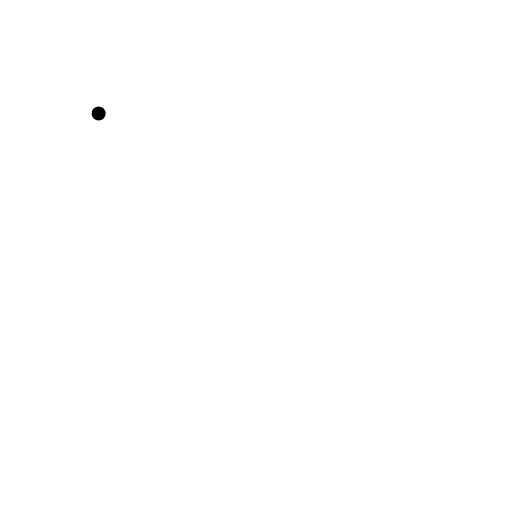
t = 0.00 s
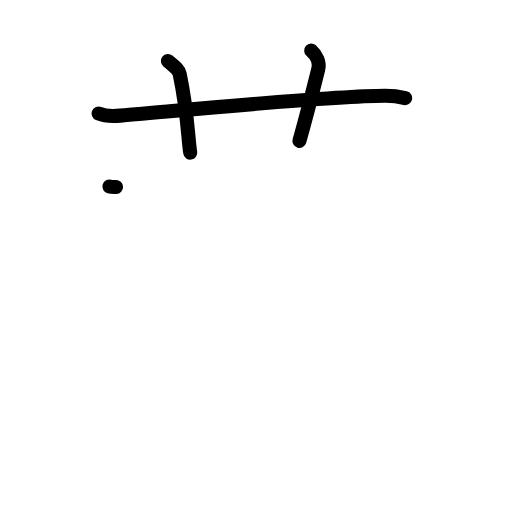
t = 3.08 s
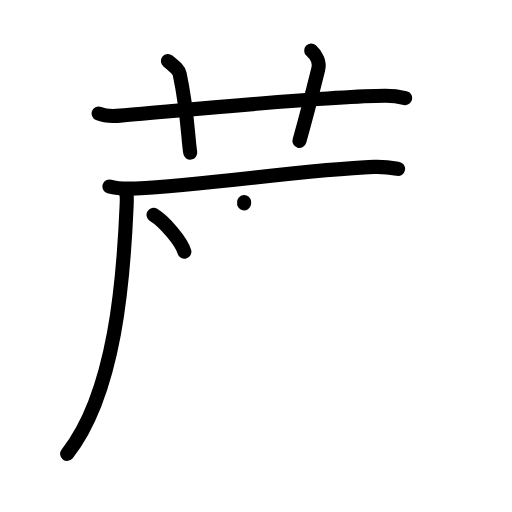
t = 6.13 s
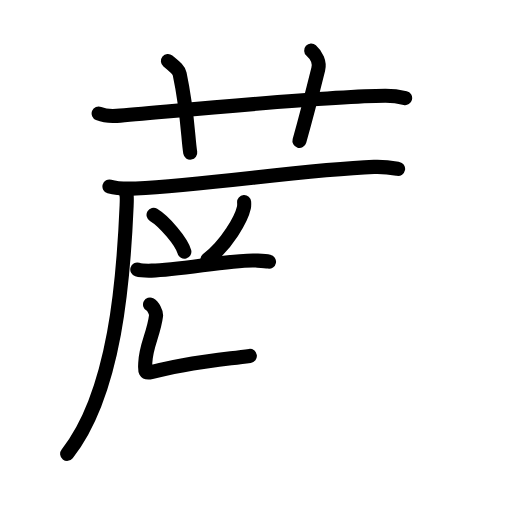
t = 8.94 s
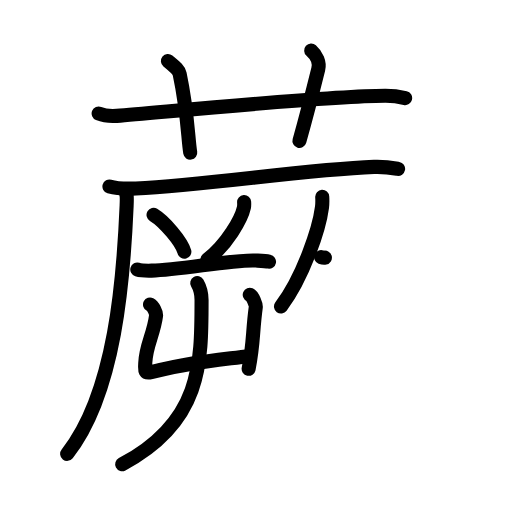
t = 12.08 s
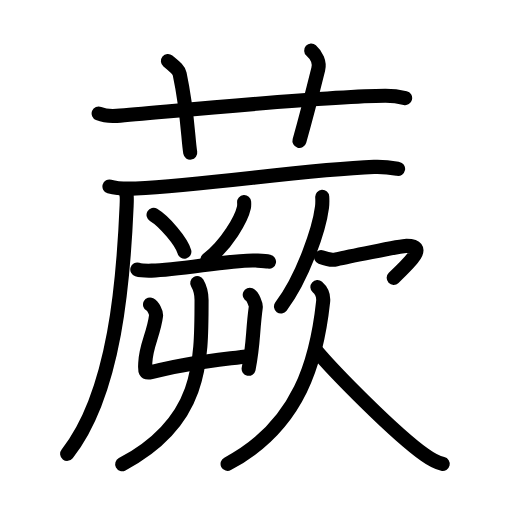
t = 15.00 s

The animated SVG that drew these frames (rendered in a browser with its animation timeline set to each time). Animation: 49 SMIL elements (animate=49); one cycle of 15.00 s.

<?xml version="1.0" encoding="UTF-8"?>
<!--
AniKanjiVG is licensed by CC-BY-SA Paul C. Sommerhoff (https://bitbucket.org/sommerhoff/anikanjivg).
AniKanjiVG uses KanjiVG which is licensed by CC-BY-SA Ulrich Apel (http://kanjivg.tagaini.net).
See also http://creativecommons.org/licenses/by-sa/3.0/
-->
<svg xmlns:kvg='http://kanjivg.tagaini.net' xmlns='http://www.w3.org/2000/svg' width='109' height='109' viewBox='0 0 109 109' style='fill:none;stroke:#000000;stroke-width:3;stroke-linecap:round;stroke-linejoin:round;' id="kvg:kanji_08568"><g id="kvg:08568" kvg:element="蕨"><g id="kvg:08568-g1" kvg:element="艹" kvg:variant="true" kvg:original="艸" kvg:position="top" kvg:radical="general"><path id="kvg:08568-s1" kvg:type="㇐" d="M21,24.17c1.22,0.5,2.64,0.59,3.86,0.5c11.21-0.91,44.19-4.2,57.12-4.27c2.03-0.01,3.25,0.24,4.27,0.48"><animate attributeName="d" begin="0.0s" dur="0.3333333333333333s" from="M21,24.17C21,24.17,21,24.17,21,24.17" to="M21,24.17c1.22,0.5,2.64,0.59,3.86,0.5" />
<animate attributeName="d" begin="0.3333333333333333s" dur="0.3333333333333333s" from="M21,24.17c1.22,0.5,2.64,0.59,3.86,0.5c0,0,0,0,0,0,0" to="M21,24.17c1.22,0.5,2.64,0.59,3.86,0.5c11.21-0.91,44.19-4.2,57.12-4.27" />
<animate attributeName="d" begin="0.6666666666666666s" dur="0.3333333333333333s" from="M21,24.17c1.22,0.5,2.64,0.59,3.86,0.5c11.21-0.91,44.19-4.2,57.12-4.27c0,0,0,0,0,0,0" to="M21,24.17c1.22,0.5,2.64,0.59,3.86,0.5c11.21-0.91,44.19-4.2,57.12-4.27c2.03-0.01,3.25,0.24,4.27,0.48" />
</path>
<path id="kvg:08568-s2" kvg:type="㇑a" d="M35.75,13c1.75,1.43,2.31,1.87,2.5,2.75C40,24,40,29.5,40.5,32.5"><animate attributeName="d" begin="1.0s" dur="0.5s" from="M35.75,13C35.75,13,35.75,13,35.75,13" to="M35.75,13c1.75,1.43,2.31,1.87,2.5,2.75" />
<animate attributeName="d" begin="1.5s" dur="0.5s" from="M35.75,13c1.75,1.43,2.31,1.87,2.5,2.75c0,0,0,0,0,0,0" to="M35.75,13c1.75,1.43,2.31,1.87,2.5,2.75C40,24,40,29.5,40.5,32.5" />
<animate attributeName="d" begin="0s" dur="1.0s" from="M-100,-100" to="M-100,-100" />
</path>
<path id="kvg:08568-s3" kvg:type="㇑a" d="M66.25,10.75c1.12,1,1.87,2.52,1.5,4c-1.12,4.5-2.38,9.5-4,15.25"><animate attributeName="d" begin="2.0s" dur="0.5s" from="M66.25,10.75C66.25,10.75,66.25,10.75,66.25,10.75" to="M66.25,10.75c1.12,1,1.87,2.52,1.5,4" />
<animate attributeName="d" begin="2.5s" dur="0.5s" from="M66.25,10.75c1.12,1,1.87,2.52,1.5,4c0,0,0,0,0,0,0" to="M66.25,10.75c1.12,1,1.87,2.52,1.5,4c-1.12,4.5-2.38,9.5-4,15.25" />
<animate attributeName="d" begin="0s" dur="2.0s" from="M-100,-100" to="M-100,-100" />
</path>
</g>
<g id="kvg:08568-g2" kvg:element="厥" kvg:position="bottom"><g id="kvg:08568-g3" kvg:element="厂" kvg:position="tare"><path id="kvg:08568-s4" kvg:type="㇐" d="M23.3,39.7c1.46,0.42,4.15,0.49,5.62,0.42c15.25-0.71,35.92-4.03,50.7-4.59c2.44-0.09,3.91,0.2,5.13,0.42"><animate attributeName="d" begin="3.0s" dur="0.3333333333333333s" from="M23.3,39.7C23.3,39.7,23.3,39.7,23.3,39.7" to="M23.3,39.7c1.46,0.42,4.15,0.49,5.62,0.42" />
<animate attributeName="d" begin="3.3333333333333335s" dur="0.3333333333333333s" from="M23.3,39.7c1.46,0.42,4.15,0.49,5.62,0.42c0,0,0,0,0,0,0" to="M23.3,39.7c1.46,0.42,4.15,0.49,5.62,0.42c15.25-0.71,35.92-4.03,50.7-4.59" />
<animate attributeName="d" begin="3.6666666666666665s" dur="0.3333333333333333s" from="M23.3,39.7c1.46,0.42,4.15,0.49,5.62,0.42c15.25-0.71,35.92-4.03,50.7-4.59c0,0,0,0,0,0,0" to="M23.3,39.7c1.46,0.42,4.15,0.49,5.62,0.42c15.25-0.71,35.92-4.03,50.7-4.59c2.44-0.09,3.91,0.2,5.13,0.42" />
<animate attributeName="d" begin="0s" dur="3.0s" from="M-100,-100" to="M-100,-100" />
</path>
<path id="kvg:08568-s5" kvg:type="㇒" d="M26.55,40.31c0.48,1.17,0.49,1.49,0.41,3.41c-0.65,15.37-2.34,39.82-12.66,52.9"><animate attributeName="d" begin="4.0s" dur="0.5s" from="M26.55,40.31C26.55,40.31,26.55,40.31,26.55,40.31" to="M26.55,40.31c0.48,1.17,0.49,1.49,0.41,3.41" />
<animate attributeName="d" begin="4.5s" dur="0.5s" from="M26.55,40.31c0.48,1.17,0.49,1.49,0.41,3.41c0,0,0,0,0,0,0" to="M26.55,40.31c0.48,1.17,0.49,1.49,0.41,3.41c-0.65,15.37-2.34,39.82-12.66,52.9" />
<animate attributeName="d" begin="0s" dur="4.0s" from="M-100,-100" to="M-100,-100" />
</path>
</g>
<g id="kvg:08568-g4" kvg:position="left"><path id="kvg:08568-s6" kvg:type="㇔" d="M32.69,45.74c2.31,1.39,5.98,5.7,6.56,7.85"><animate attributeName="d" begin="5.0s" dur="1.0s" from="M32.69,45.74C32.69,45.74,32.69,45.74,32.69,45.74" to="M32.69,45.74c2.31,1.39,5.98,5.7,6.56,7.85" />
<animate attributeName="d" begin="0s" dur="5.0s" from="M-100,-100" to="M-100,-100" />
</path>
<path id="kvg:08568-s7" kvg:type="㇒" d="M51.97,43.02c0.02,0.29,0.04,0.75-0.04,1.16c-0.53,2.44-3.59,7.81-7.78,11.09"><animate attributeName="d" begin="6.0s" dur="0.5s" from="M51.97,43.02C51.97,43.02,51.97,43.02,51.97,43.02" to="M51.97,43.02c0.02,0.29,0.04,0.75-0.04,1.16" />
<animate attributeName="d" begin="6.5s" dur="0.5s" from="M51.97,43.02c0.02,0.29,0.04,0.75-0.04,1.16c0,0,0,0,0,0,0" to="M51.97,43.02c0.02,0.29,0.04,0.75-0.04,1.16c-0.53,2.44-3.59,7.81-7.78,11.09" />
<animate attributeName="d" begin="0s" dur="6.0s" from="M-100,-100" to="M-100,-100" />
</path>
<path id="kvg:08568-s8" kvg:type="㇐" d="M29.23,57.38c0.79,0.24,2.25,0.26,3.04,0.24c6.46-0.17,17.32-2.44,22.22-2.16c1.32,0.08,2.12,0.12,2.78,0.24"><animate attributeName="d" begin="7.0s" dur="0.3333333333333333s" from="M29.23,57.38C29.23,57.38,29.23,57.38,29.23,57.38" to="M29.23,57.38c0.79,0.24,2.25,0.26,3.04,0.24" />
<animate attributeName="d" begin="7.333333333333333s" dur="0.3333333333333333s" from="M29.23,57.38c0.79,0.24,2.25,0.26,3.04,0.24c0,0,0,0,0,0,0" to="M29.23,57.38c0.79,0.24,2.25,0.26,3.04,0.24c6.46-0.17,17.32-2.44,22.22-2.16" />
<animate attributeName="d" begin="7.666666666666667s" dur="0.3333333333333333s" from="M29.23,57.38c0.79,0.24,2.25,0.26,3.04,0.24c6.46-0.17,17.32-2.44,22.22-2.16c0,0,0,0,0,0,0" to="M29.23,57.38c0.79,0.24,2.25,0.26,3.04,0.24c6.46-0.17,17.32-2.44,22.22-2.16c1.32,0.08,2.12,0.12,2.78,0.24" />
<animate attributeName="d" begin="0s" dur="7.0s" from="M-100,-100" to="M-100,-100" />
</path>
<g id="kvg:08568-g5" kvg:element="屮"><g id="kvg:08568-g6" kvg:element="凵"><path id="kvg:08568-s9" kvg:type="㇗a" d="M31.94,64.84c0.64,0.33,1.36,1.71,1.28,2.38c-0.49,3.92-2.14,6.25-2.29,10c-0.06,1.5-0.29,2.38,1.27,2.01c8.63-2.07,11.85-2.28,20.99-3.46"><animate attributeName="d" begin="8.0s" dur="0.25s" from="M31.94,64.84C31.94,64.84,31.94,64.84,31.94,64.84" to="M31.94,64.84c0.64,0.33,1.36,1.71,1.28,2.38" />
<animate attributeName="d" begin="8.25s" dur="0.25s" from="M31.94,64.84c0.64,0.33,1.36,1.71,1.28,2.38c0,0,0,0,0,0,0" to="M31.94,64.84c0.64,0.33,1.36,1.71,1.28,2.38c-0.49,3.92-2.14,6.25-2.29,10" />
<animate attributeName="d" begin="8.5s" dur="0.25s" from="M31.94,64.84c0.64,0.33,1.36,1.71,1.28,2.38c-0.49,3.92-2.14,6.25-2.29,10c0,0,0,0,0,0,0" to="M31.94,64.84c0.64,0.33,1.36,1.71,1.28,2.38c-0.49,3.92-2.14,6.25-2.29,10c-0.06,1.5-0.29,2.38,1.27,2.01" />
<animate attributeName="d" begin="8.75s" dur="0.25s" from="M31.94,64.84c0.64,0.33,1.36,1.71,1.28,2.38c-0.49,3.92-2.14,6.25-2.29,10c-0.06,1.5-0.29,2.38,1.27,2.01c0,0,0,0,0,0,0" to="M31.94,64.84c0.64,0.33,1.36,1.71,1.28,2.38c-0.49,3.92-2.14,6.25-2.29,10c-0.06,1.5-0.29,2.38,1.27,2.01c8.63-2.07,11.85-2.28,20.99-3.46" />
<animate attributeName="d" begin="0s" dur="8.0s" from="M-100,-100" to="M-100,-100" />
</path>
<path id="kvg:08568-s10" kvg:type="㇑" d="M53.17,62.75c0.64,0.28,1.36,2.11,1.28,2.67c-0.71,5.16-0.45,7.81-1.52,13.09"><animate attributeName="d" begin="9.0s" dur="0.5s" from="M53.17,62.75C53.17,62.75,53.17,62.75,53.17,62.75" to="M53.17,62.75c0.64,0.28,1.36,2.11,1.28,2.67" />
<animate attributeName="d" begin="9.5s" dur="0.5s" from="M53.17,62.75c0.64,0.28,1.36,2.11,1.28,2.67c0,0,0,0,0,0,0" to="M53.17,62.75c0.64,0.28,1.36,2.11,1.28,2.67c-0.71,5.16-0.45,7.81-1.52,13.09" />
<animate attributeName="d" begin="0s" dur="9.0s" from="M-100,-100" to="M-100,-100" />
</path>
</g>
<g id="kvg:08568-g7" kvg:element="丿"><path id="kvg:08568-s11" kvg:type="㇒" d="M41.99,60.25c0.6,1.04,0.92,2.31,0.92,3.61c0,13.57,0.01,26-16.9,34.98"><animate attributeName="d" begin="10.0s" dur="0.5s" from="M41.99,60.25C41.99,60.25,41.99,60.25,41.99,60.25" to="M41.99,60.25c0.6,1.04,0.92,2.31,0.92,3.61" />
<animate attributeName="d" begin="10.5s" dur="0.5s" from="M41.99,60.25c0.6,1.04,0.92,2.31,0.92,3.61c0,0,0,0,0,0,0" to="M41.99,60.25c0.6,1.04,0.92,2.31,0.92,3.61c0,13.57,0.01,26-16.9,34.98" />
<animate attributeName="d" begin="0s" dur="10.0s" from="M-100,-100" to="M-100,-100" />
</path>
</g>
</g>
</g>
<g id="kvg:08568-g8" kvg:element="欠" kvg:position="right"><g id="kvg:08568-g9" kvg:position="top"><path id="kvg:08568-s12" kvg:type="㇒" d="M68.6,41.91c0.03,0.55,0.05,1.42-0.05,2.21c-0.6,4.66-4.03,14.88-8.73,21.14"><animate attributeName="d" begin="11.0s" dur="0.5s" from="M68.6,41.91C68.6,41.91,68.6,41.91,68.6,41.91" to="M68.6,41.91c0.03,0.55,0.05,1.42-0.05,2.21" />
<animate attributeName="d" begin="11.5s" dur="0.5s" from="M68.6,41.91c0.03,0.55,0.05,1.42-0.05,2.21c0,0,0,0,0,0,0" to="M68.6,41.91c0.03,0.55,0.05,1.42-0.05,2.21c-0.6,4.66-4.03,14.88-8.73,21.14" />
<animate attributeName="d" begin="0s" dur="11.0s" from="M-100,-100" to="M-100,-100" />
</path>
<path id="kvg:08568-s13" kvg:type="㇖a" d="M68.36,54.73c0.73,0.28,2.12,0.73,3.23,0.48c1.35-0.3,13.65-2.84,14.93-2.86c4.42-0.05,1.2,3.08-2.71,6.8"><animate attributeName="d" begin="12.0s" dur="0.3333333333333333s" from="M68.36,54.73C68.36,54.73,68.36,54.73,68.36,54.73" to="M68.36,54.73c0.73,0.28,2.12,0.73,3.23,0.48" />
<animate attributeName="d" begin="12.333333333333334s" dur="0.3333333333333333s" from="M68.36,54.73c0.73,0.28,2.12,0.73,3.23,0.48c0,0,0,0,0,0,0" to="M68.36,54.73c0.73,0.28,2.12,0.73,3.23,0.48c1.35-0.3,13.65-2.84,14.93-2.86" />
<animate attributeName="d" begin="12.666666666666666s" dur="0.3333333333333333s" from="M68.36,54.73c0.73,0.28,2.12,0.73,3.23,0.48c1.35-0.3,13.65-2.84,14.93-2.86c0,0,0,0,0,0,0" to="M68.36,54.73c0.73,0.28,2.12,0.73,3.23,0.48c1.35-0.3,13.65-2.84,14.93-2.86c4.42-0.05,1.2,3.08-2.71,6.8" />
<animate attributeName="d" begin="0s" dur="12.0s" from="M-100,-100" to="M-100,-100" />
</path>
</g>
<g id="kvg:08568-g10" kvg:position="bottom"><path id="kvg:08568-s14" kvg:type="㇒" d="M67.57,61.11c0.87,0.77,1.35,1.84,1.22,3.1C67.5,76.25,64,90.5,48.45,98.75"><animate attributeName="d" begin="13.0s" dur="0.5s" from="M67.57,61.11C67.57,61.11,67.57,61.11,67.57,61.11" to="M67.57,61.11c0.87,0.77,1.35,1.84,1.22,3.1" />
<animate attributeName="d" begin="13.5s" dur="0.5s" from="M67.57,61.11c0.87,0.77,1.35,1.84,1.22,3.1c0,0,0,0,0,0,0" to="M67.57,61.11c0.87,0.77,1.35,1.84,1.22,3.1C67.5,76.25,64,90.5,48.45,98.75" />
<animate attributeName="d" begin="0s" dur="13.0s" from="M-100,-100" to="M-100,-100" />
</path>
<path id="kvg:08568-s15" kvg:type="㇏" d="M67.22,74.49c3.69,4.41,16.62,17.66,23.25,22.37c1.4,1,2.46,1.59,3.78,1.9"><animate attributeName="d" begin="14.0s" dur="0.5s" from="M67.22,74.49C67.22,74.49,67.22,74.49,67.22,74.49" to="M67.22,74.49c3.69,4.41,16.62,17.66,23.25,22.37" />
<animate attributeName="d" begin="14.5s" dur="0.5s" from="M67.22,74.49c3.69,4.41,16.62,17.66,23.25,22.37c0,0,0,0,0,0,0" to="M67.22,74.49c3.69,4.41,16.62,17.66,23.25,22.37c1.4,1,2.46,1.59,3.78,1.9" />
<animate attributeName="d" begin="0s" dur="14.0s" from="M-100,-100" to="M-100,-100" />
</path>
</g>
</g>
</g>
</g>
</svg>
